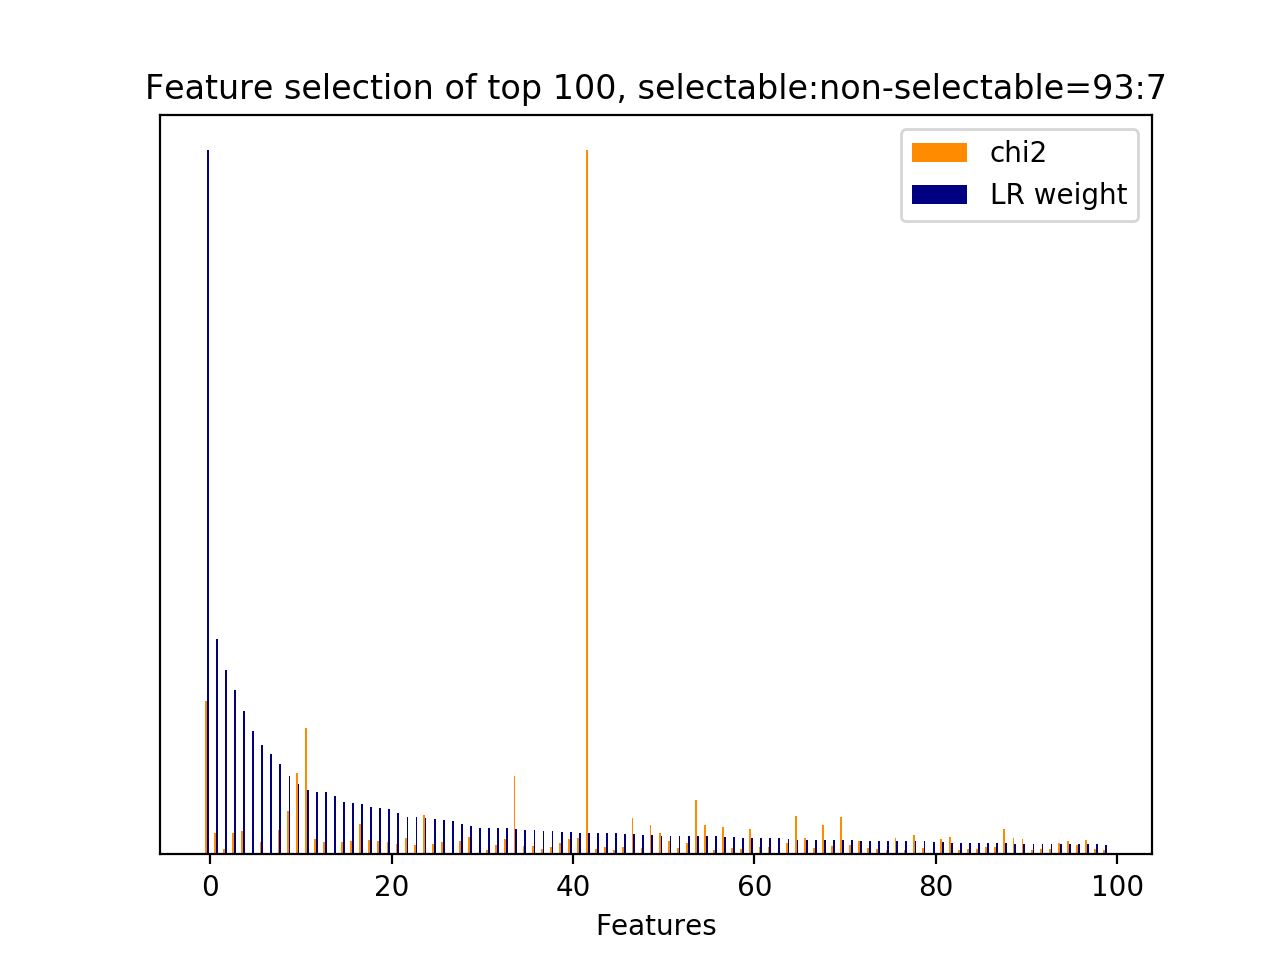

The table this chart was drawn from, first rows:
id, name, prefix, chi2, chi2_rank, clf_weight, clf_weight_rank
12077, 7, b'7-syntactic_feature__subj_word__next_s…, 2189, 2, 1, 0
1325, 1, b'1-utterance_length.next_system_utteran…, 301.6, 57, 0.3060, 1
5623, 4.1, b'4.1-ngram.next_system_utterance__pound…, 78.93, 182, 0.2620, 2
12044, 7, b'7-syntactic_feature__subj_word__next_s…, 311, 56, 0.2329, 3
7756, 4.1, b'4.1-ngram.next_user_utterance__thank', 333.5, 49, 0.2034, 4
12160, 5, b'5-phrase_feature__next_noun_phrases__h…, 0.0000, 267, 0.1753, 5
28, 3, b'3-time_feature__time_ratio', 170.5, 93, 0.1558, 6
12166, 7, b'7-syntactic_feature__next_root_words_o…, 0.0000, 261, 0.1428, 7
40, 4.1, b'4.1-ngram.current_user_utterance__addr…, 344.7, 47, 0.1288, 8
11581, 7, b'7-syntactic_feature__root_word__next_s…, 617.7, 10, 0.1111, 9
9351, 5, b'5-phrase_feature__noun_phrases__next_s…, 1160, 4, 0.1002, 10
9172, 5, b'5-phrase_feature__noun_phrases__next_s…, 1813, 3, 0.0908, 11
7253, 4.1, b'4.1-ngram.next_user_utterance__good', 221.3, 72, 0.0886, 12
9550, 5, b'5-phrase_feature__noun_phrases__next_s…, 182.8, 87, 0.0885, 13
12168, 8.2.1, b'8.2.1-lda_similarity.next_user_utteran…, 0.0000, 259, 0.0834, 14
792, 4.1, b'4.1-ngram.current_user_utterance__numb…, 182.4, 88, 0.0743, 15
850, 4.1, b'4.1-ngram.current_user_utterance__phon…, 187.1, 85, 0.0725, 16
8533, 5, b'5-phrase_feature__noun_phrases__curren…, 430.3, 35, 0.0721, 17
9457, 5, b'5-phrase_feature__noun_phrases__next_s…, 199, 79, 0.0668, 18
848, 4.1, b'4.1-ngram.current_user_utterance__phon…, 185.5, 86, 0.0654, 19
7259, 4.1, b'4.1-ngram.next_user_utterance__goodbye…, 182.2, 89, 0.0638, 20
11575, 7, b'7-syntactic_feature__root_word__next_s…, 146.7, 102, 0.0594, 21
7181, 4.1, b'4.1-ngram.next_user_utterance__dont ca…, 234.9, 66, 0.0529, 22
11605, 7, b'7-syntactic_feature__root_word__next_s…, 137.6, 105, 0.0526, 23
9857, 5, b'5-phrase_feature__noun_phrases__next_u…, 560.2, 12, 0.0516, 24
4742, 4.1, b'4.1-ngram.next_system_utterance__looki…, 150.3, 99, 0.0505, 25
7765, 4.1, b'4.1-ngram.next_user_utterance__thank g…, 178.9, 90, 0.0494, 26
12156, 2.3.1, b'2.3.1-action_jaccard_similarity.next_u…, 0.0000, 265, 0.0480, 27
11901, 7, b'7-syntactic_feature__subj_word__curren…, 192.7, 81, 0.0431, 28
0, 1, b'1-utterance_length.current_user_uttera…, 255.3, 60, 0.0407, 29
12161, 5, b'5-phrase_feature__next_noun_phrases__j…, 0.0000, 266, 0.0382, 30
18, 2.1, b'2.1-user_action_words.current_user_utt…, 63.52, 247, 0.0378, 31
9989, 5, b'5-phrase_feature__noun_phrases__next_u…, 128.4, 113, 0.0376, 32
7074, 4.1, b'4.1-ngram.next_user_utterance__bye', 223.3, 71, 0.0372, 33
11583, 7, b'7-syntactic_feature__root_word__next_s…, 1121, 5, 0.0358, 34
1281, 4.1, b'4.1-ngram.current_user_utterance__what…, 117, 115, 0.0347, 35
10695, 6, b'6-entity_feature__entity__next_system_…, 113.3, 117, 0.0340, 36
8389, 5, b'5-phrase_feature__noun_phrases__curren…, 80.96, 176, 0.0331, 37
7901, 4.1, b'4.1-ngram.next_user_utterance__yes', 99.47, 133, 0.0330, 38
7576, 4.1, b'4.1-ngram.next_user_utterance__phone', 167.7, 95, 0.0317, 39
7762, 4.1, b'4.1-ngram.next_user_utterance__thank g…, 215.8, 76, 0.0313, 40
10346, 5, b'5-phrase_feature__noun_phrases__next_u…, 240.3, 64, 0.0309, 41
30, 3, b'3-time_feature__turns_to_end', 10060, 0, 0.0304, 42
9528, 5, b'5-phrase_feature__noun_phrases__next_s…, 71.47, 206, 0.0304, 43
1097, 4.1, b'4.1-ngram.current_user_utterance__tele…, 98.87, 138, 0.0302, 44
9564, 5, b'5-phrase_feature__noun_phrases__next_s…, 65.71, 229, 0.0299, 45
4494, 4.1, b'4.1-ngram.next_system_utterance__like', 99.01, 135, 0.0287, 46
7935, 5, b'5-phrase_feature__noun_phrases__curren…, 517.2, 18, 0.0286, 47
9236, 5, b'5-phrase_feature__noun_phrases__next_s…, 86.14, 159, 0.0277, 48
9389, 5, b'5-phrase_feature__noun_phrases__next_s…, 415.3, 40, 0.0270, 49
10080, 5, b'5-phrase_feature__noun_phrases__next_u…, 311.8, 55, 0.0268, 50
3431, 4.1, b'4.1-ngram.next_system_utterance__examp…, 187.8, 84, 0.0267, 51
11304, 7, b'7-syntactic_feature__root_word__curren…, 90.67, 155, 0.0263, 52
11816, 7, b'7-syntactic_feature__root_word__next_u…, 155.9, 97, 0.0261, 53
11857, 7, b'7-syntactic_feature__root_word__next_u…, 774.4, 7, 0.0257, 54
11086, 7, b'7-syntactic_feature__obj_word__next_sy…, 415.3, 39, 0.0257, 55
9399, 5, b'5-phrase_feature__noun_phrases__next_s…, 63.35, 249, 0.0255, 56
11568, 7, b'7-syntactic_feature__root_word__next_s…, 397.1, 42, 0.0252, 57
9093, 5, b'5-phrase_feature__noun_phrases__next_s…, 98.44, 139, 0.0247, 58
273, 4.1, b'4.1-ngram.current_user_utterance__does…, 73, 203, 0.0237, 59
... 217 more rows
